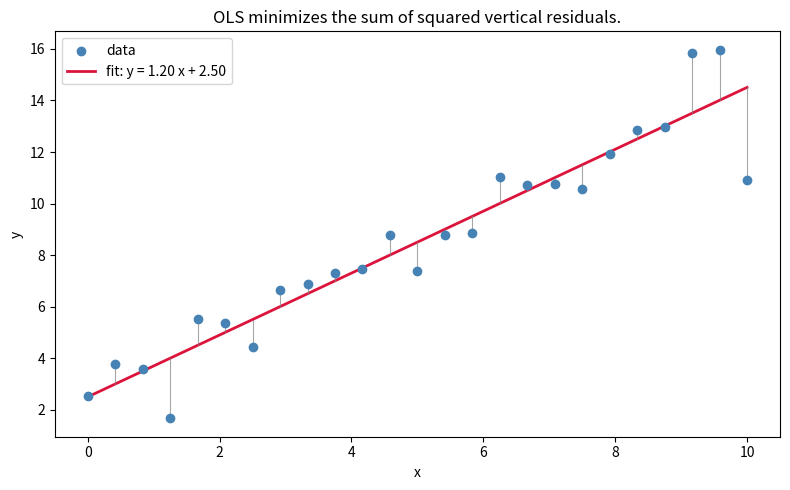

Reproduce this figure in Python.
"""Scatter of (x, y) with the fitted line and residuals drawn as vertical drops.

Output: diagram_fit.png
"""

import numpy as np
import matplotlib.pyplot as plt


def main():
    rng = np.random.default_rng(1)
    x = np.linspace(0, 10, 25)
    y = 1.3 * x + 2.0 + rng.standard_normal(x.size) * 1.5

    X = np.vstack([x, np.ones_like(x)]).T
    w, b = np.linalg.solve(X.T @ X, X.T @ y)
    y_hat = w * x + b

    fig, ax = plt.subplots(figsize=(8, 5))
    ax.scatter(x, y, color="steelblue", label="data", zorder=3)
    ax.plot(x, y_hat, color="crimson", lw=2, label=f"fit: y = {w:.2f} x + {b:.2f}")
    for xi, yi, yh in zip(x, y, y_hat):
        ax.plot([xi, xi], [yi, yh], color="gray", lw=0.8, alpha=0.7)

    ax.set_xlabel("x")
    ax.set_ylabel("y")
    ax.set_title("OLS minimizes the sum of squared vertical residuals.")
    ax.legend()
    fig.tight_layout()
    fig.savefig("diagram_fit.png", dpi=140)
    print("wrote diagram_fit.png")


if __name__ == "__main__":
    main()
